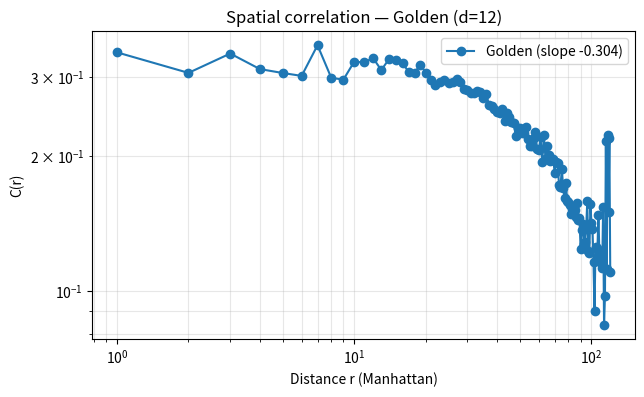
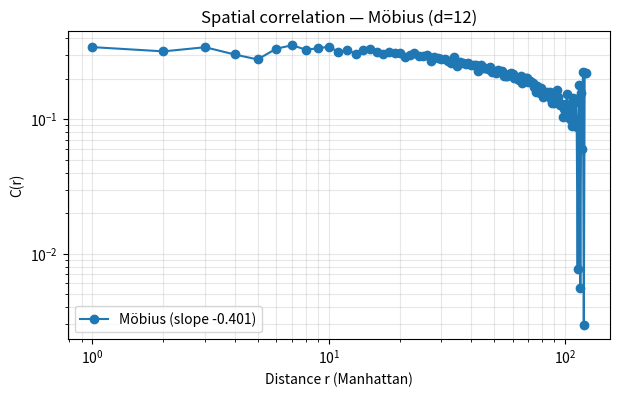
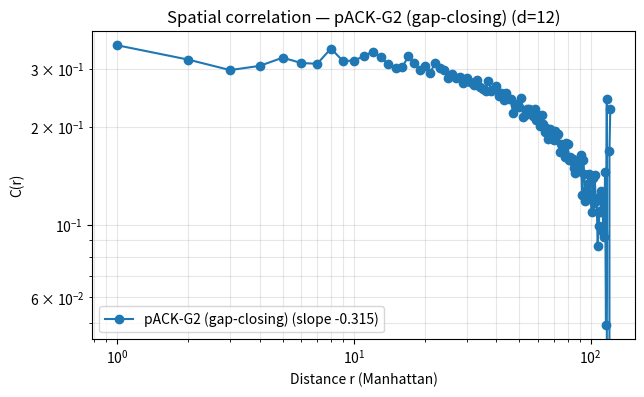

Recreate these plots in Python, in order.
import numpy as np
from scipy.stats import linregress, entropy
import matplotlib.pyplot as plt
import warnings
warnings.filterwarnings("ignore", category=RuntimeWarning)

PHI = (1 + np.sqrt(5)) / 2

def c_path(path: str) -> float:
    if not path: return 0.0
    return int(path, 2) / (1 << len(path))

# ====================== FOLDS ======================
def fold_golden(a, b): return a + b / PHI

def fold_modular(a, b, p=17): return (a * b + a + 1) % p

def fold_xor_carry(a, b):
    ia, ib = int(a), int(b)
    return (ia ^ ib, ia & ib)

def fold_mobius(a, b):
    z = complex(a, b)
    return np.abs((PHI * z + 1) / (z + PHI))

def fold_pack_g2(a, b, lca, d):
    """pACK-G2 — the gap-closing fold"""
    z = complex(a, b)
    conformal = np.abs((PHI * z + 1) / (z + PHI))
    exp_term = np.exp(-0.018 * (lca / d)**2)
    carry_term = b / PHI
    diff_term = 0.075 * abs(a - b) * (2 ** -lca)
    ricci_proxy = 0.12 * (a + b - 2 * ((a + b) / 2))
    return conformal * exp_term + carry_term + diff_term * (1 + ricci_proxy)

# ====================== TREE BUILDER ======================
def build_tree(depth: int, fold_func, fold_name: str):
    n = 1 << depth
    leaves = np.array([c_path(f'{i:0{depth}b}') for i in range(n)], dtype=np.float64)
    current = leaves.copy()
    level_values = [leaves.copy()]

    for level in range(1, depth + 1):
        parent_size = len(current) // 2
        next_level = np.zeros(parent_size, dtype=np.float64)
        lca = depth - level

        for i in range(parent_size):
            left, right = current[2*i], current[2*i+1]
            if fold_name == "XOR-Carry":
                next_level[i] = fold_func(left, right)[0]
            elif fold_name == "pACK-G2 (gap-closing)":
                next_level[i] = fold_pack_g2(left, right, lca, depth)
            else:
                next_level[i] = fold_func(left, right)
        current = next_level
        level_values.append(current.copy())

    return leaves, current[0], level_values

# ====================== MEASUREMENTS ======================
def compute_correlation(leaves, depth, n_samples=50000):
    n = len(leaves)
    coords = np.zeros((n, 2), dtype=int)
    for i in range(n):
        x = y = 0
        for bit in range(depth):
            x |= ((i >> (2*bit)) & 1) << bit
            y |= ((i >> (2*bit + 1)) & 1) << bit
        coords[i] = [x, y]

    idx1 = np.random.randint(0, n, n_samples)
    idx2 = np.random.randint(0, n, n_samples)
    dists = np.abs(coords[idx1] - coords[idx2]).sum(axis=1)
    corrs = leaves[idx1] * leaves[idx2]

    max_r = dists.max() + 1
    bins = np.arange(max_r)
    hist_corr = np.bincount(dists, weights=corrs, minlength=max_r)
    hist_count = np.bincount(dists, minlength=max_r)
    mask = hist_count > 0
    C_r = np.zeros(max_r)
    C_r[mask] = hist_corr[mask] / hist_count[mask]

    valid = (bins >= 1) & mask
    if np.sum(valid) < 5:
        return bins, C_r, np.nan, 0.0
    log_r = np.log(bins[valid])
    log_C = np.log(C_r[valid] + 1e-12)
    slope, _, r_value, _, _ = linregress(log_r, log_C)
    return bins, C_r, slope, r_value**2

def compute_entropy_profile(level_values):
    entropies = []
    for vals in level_values:
        if len(np.unique(vals)) == 1:
            entropies.append(0.0)
            continue
        hist, _ = np.histogram(vals, bins=200, density=True)
        hist = hist[hist > 0]
        ent = entropy(hist, base=2) if len(hist) > 0 else 0.0
        entropies.append(ent)
    return entropies

def simple_attractor_scan(fold_func, fold_name, n_samples=1000):
    fixed = set()
    cycles = []
    for _ in range(n_samples):
        x = np.random.uniform(0, 1)
        seen = {}
        for step in range(20):
            if fold_name == "XOR-Carry":
                nxt = fold_func(x, x)[0]
            elif fold_name == "pACK-G2 (gap-closing)":
                nxt = fold_pack_g2(x, x, 0, 10)  # dummy
            else:
                nxt = fold_func(x, x)
            if nxt in seen:
                period = step - seen[nxt]
                if period == 0:
                    fixed.add(round(float(nxt), 6))
                elif 1 <= period <= 6:
                    cycles.append((round(float(nxt), 6), period))
                break
            seen[nxt] = step
            x = nxt
    return len(fixed), len(set(cycles))

# ====================== MAIN FULL TEST ======================
def full_test(depth=12, plot=True):
    print(f"=== FULL RECURSIVE FOLD TEST — depth d={depth} ===\n")
    
    test_folds = {
        "Golden": fold_golden,
        "Modular (p=17)": lambda a,b: fold_modular(a,b,17),
        "XOR-Carry": fold_xor_carry,
        "Möbius": fold_mobius,
        "pACK-G2 (gap-closing)": None   # special-cased inside build_tree
    }
    
    for name, func in test_folds.items():
        print(f"→ {name}")
        leaves, root, level_vals = build_tree(depth, func, name)
        
        r_bins, C_r, slope, r2 = compute_correlation(leaves, depth)
        ent_profile = compute_entropy_profile(level_vals)
        n_fixed, n_cycles = simple_attractor_scan(func if func is not None else fold_pack_g2, name)
        
        print(f"   Root value          : {root:.6f}")
        print(f"   Power-law exponent  : {slope:.3f} (R² = {r2:.3f})")
        print(f"   Entropy (leaf → root): {ent_profile[0]:.3f} → {ent_profile[-1]:.3f}")
        print(f"   Attractors          : {n_fixed} fixed, {n_cycles} short cycles")
        print(f"   Mean leaf           : {leaves.mean():.4f}")
        print("-" * 80)
        
        if plot and name in ["Golden", "Möbius", "pACK-G2 (gap-closing)"]:
            plt.figure(figsize=(7,4))
            plt.loglog(r_bins[1:], C_r[1:], 'o-', label=f'{name} (slope {slope:.3f})')
            plt.xlabel('Distance r (Manhattan)')
            plt.ylabel('C(r)')
            plt.title(f'Spatial correlation — {name} (d={depth})')
            plt.legend()
            plt.grid(True, which='both', alpha=0.3)
            plt.show()

if __name__ == "__main__":
    full_test(depth=12, plot=True)   # ← change to 14 when ready
